Labelled photos from "final_dataset", an image-classification folder in SliMac16/projekt_inz. The possible labels are: anomaly, clean.

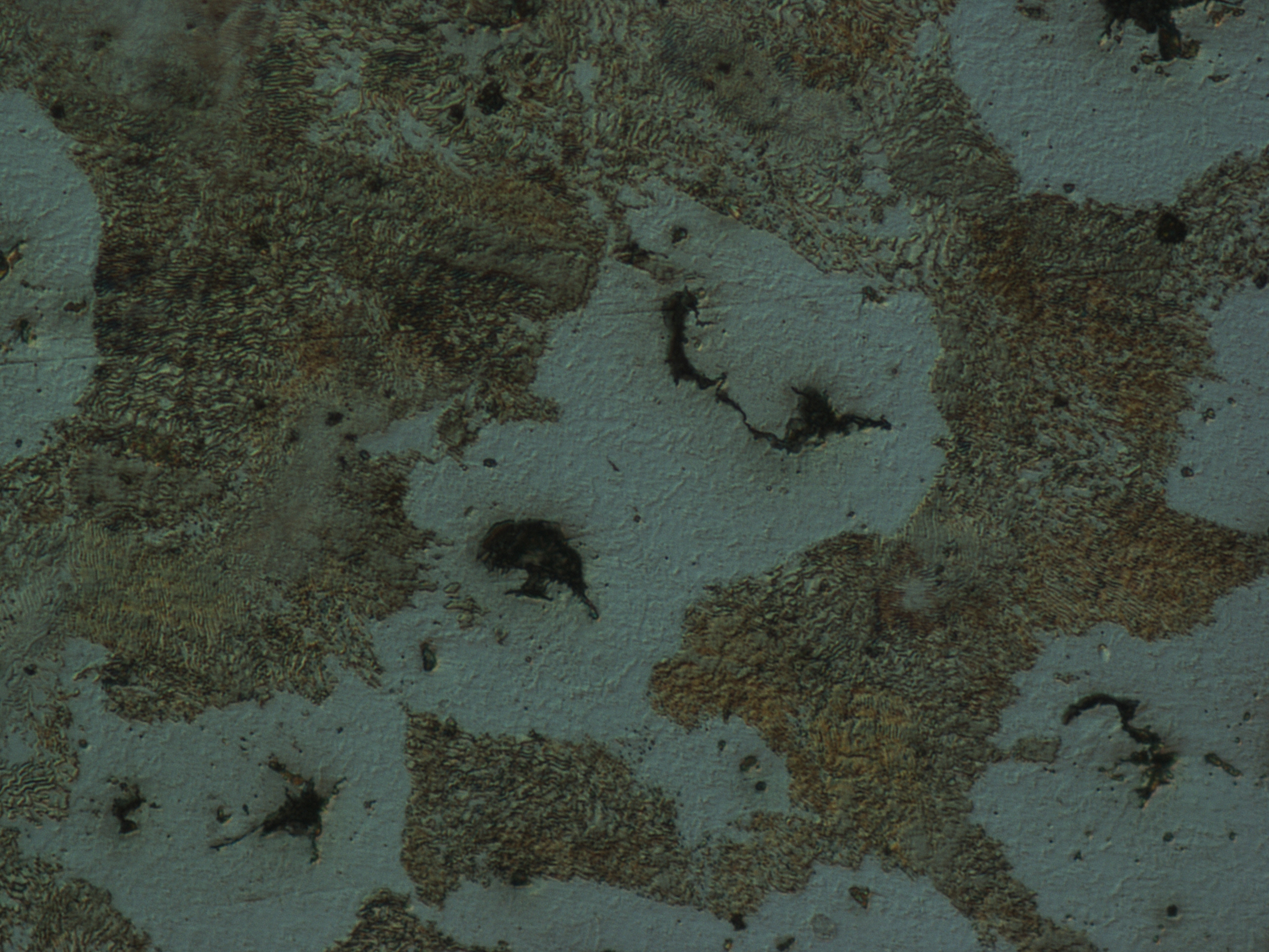
Label: clean

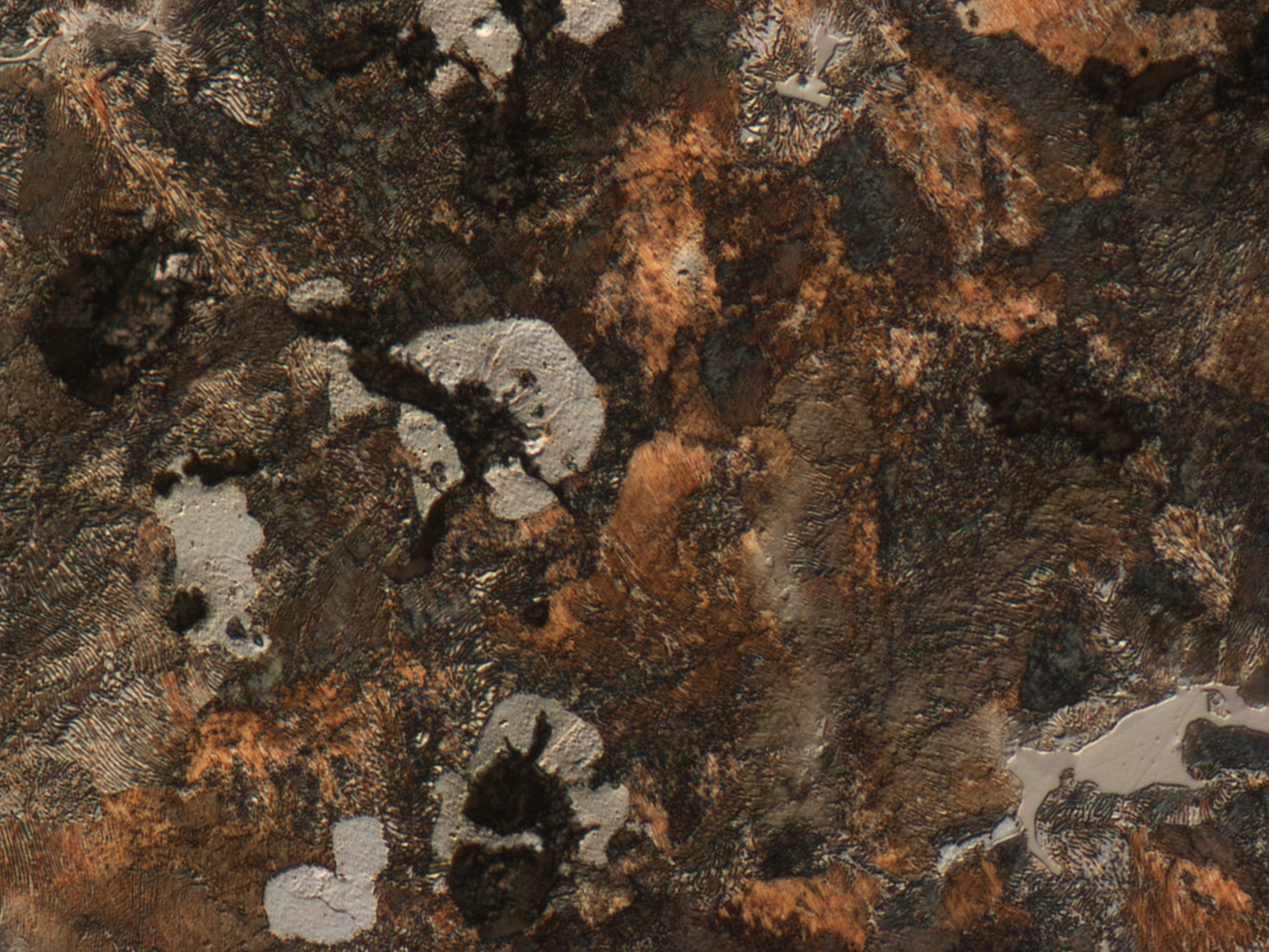
Label: clean

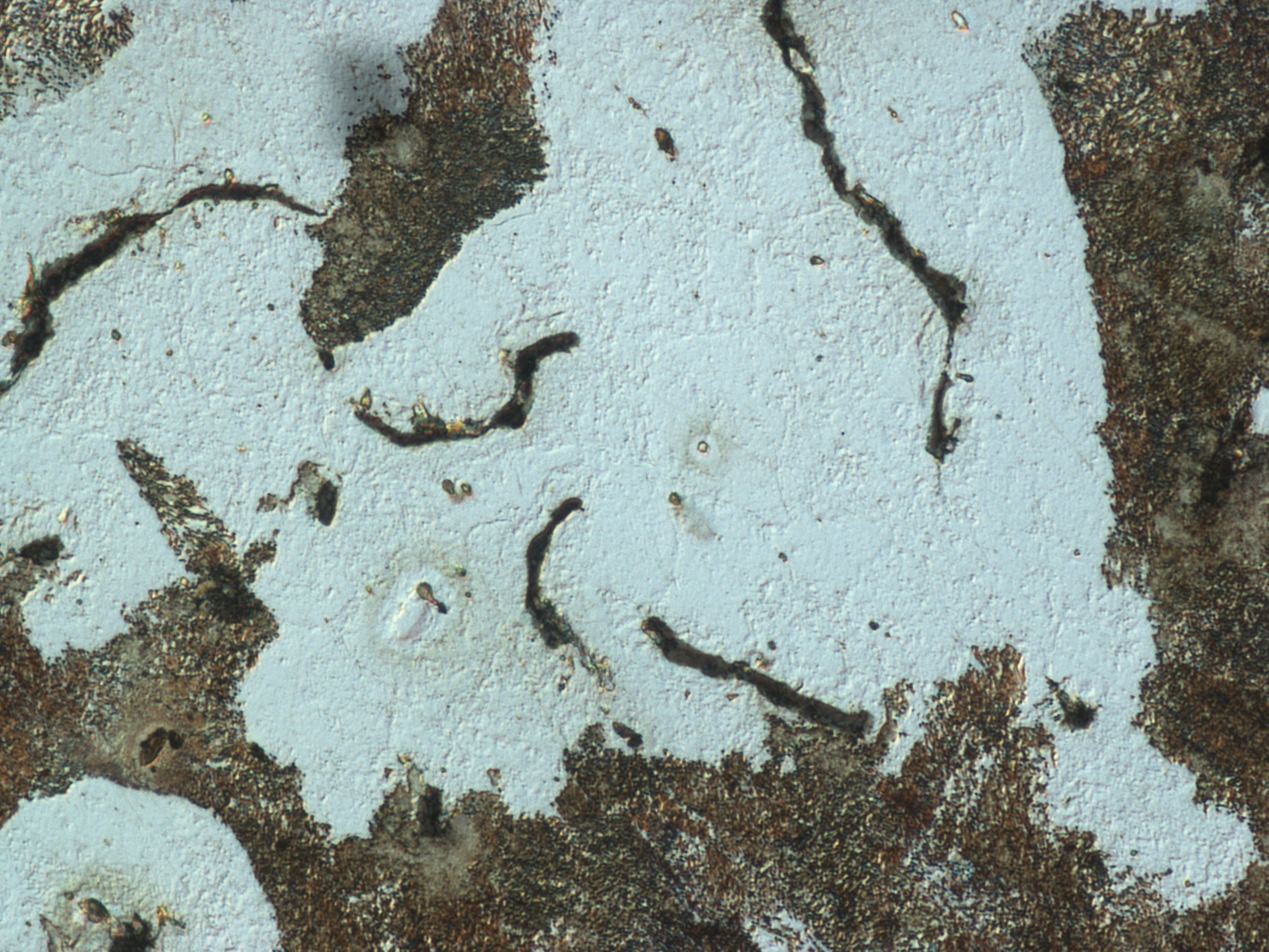
Label: anomaly

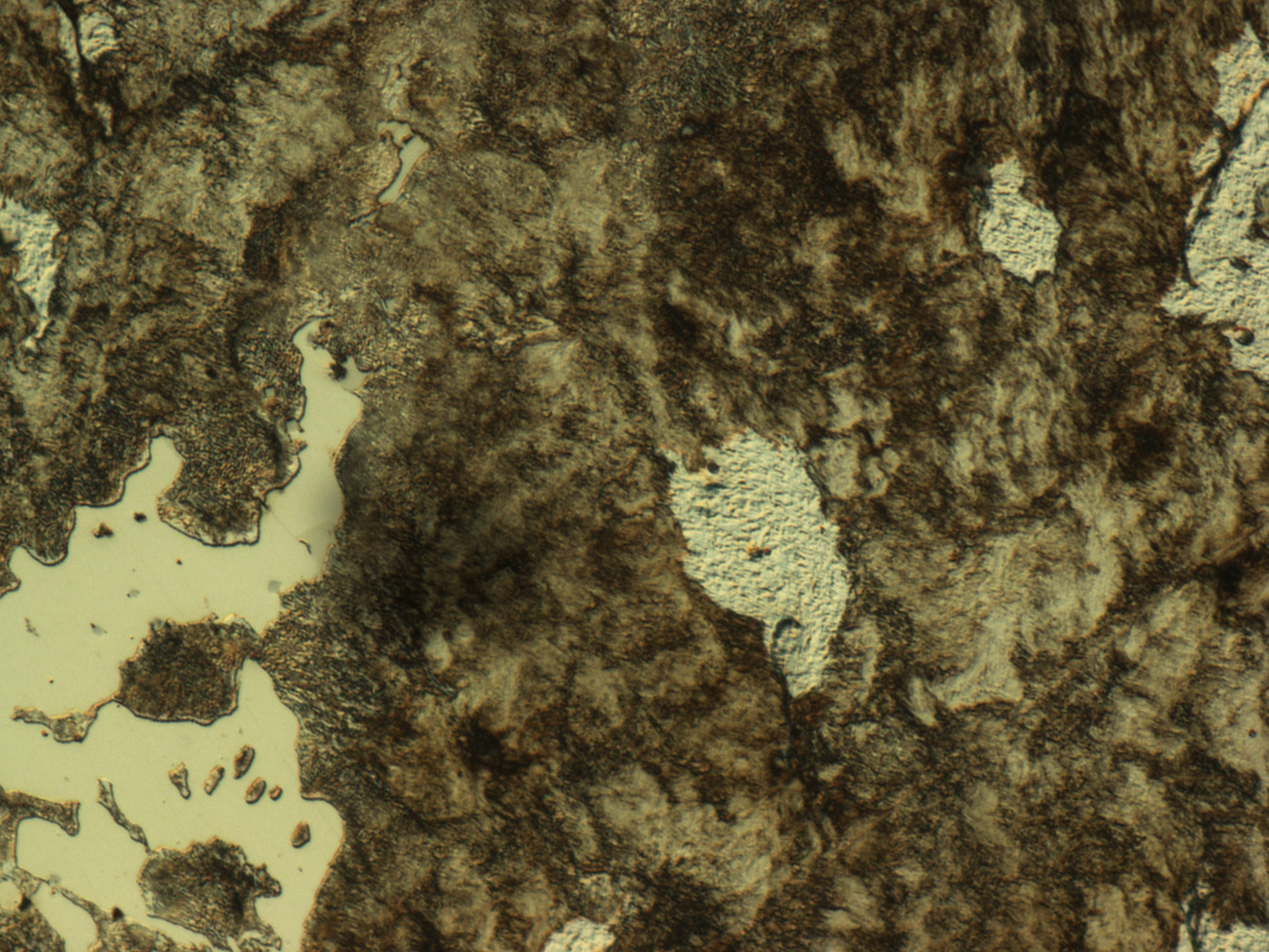
Label: anomaly

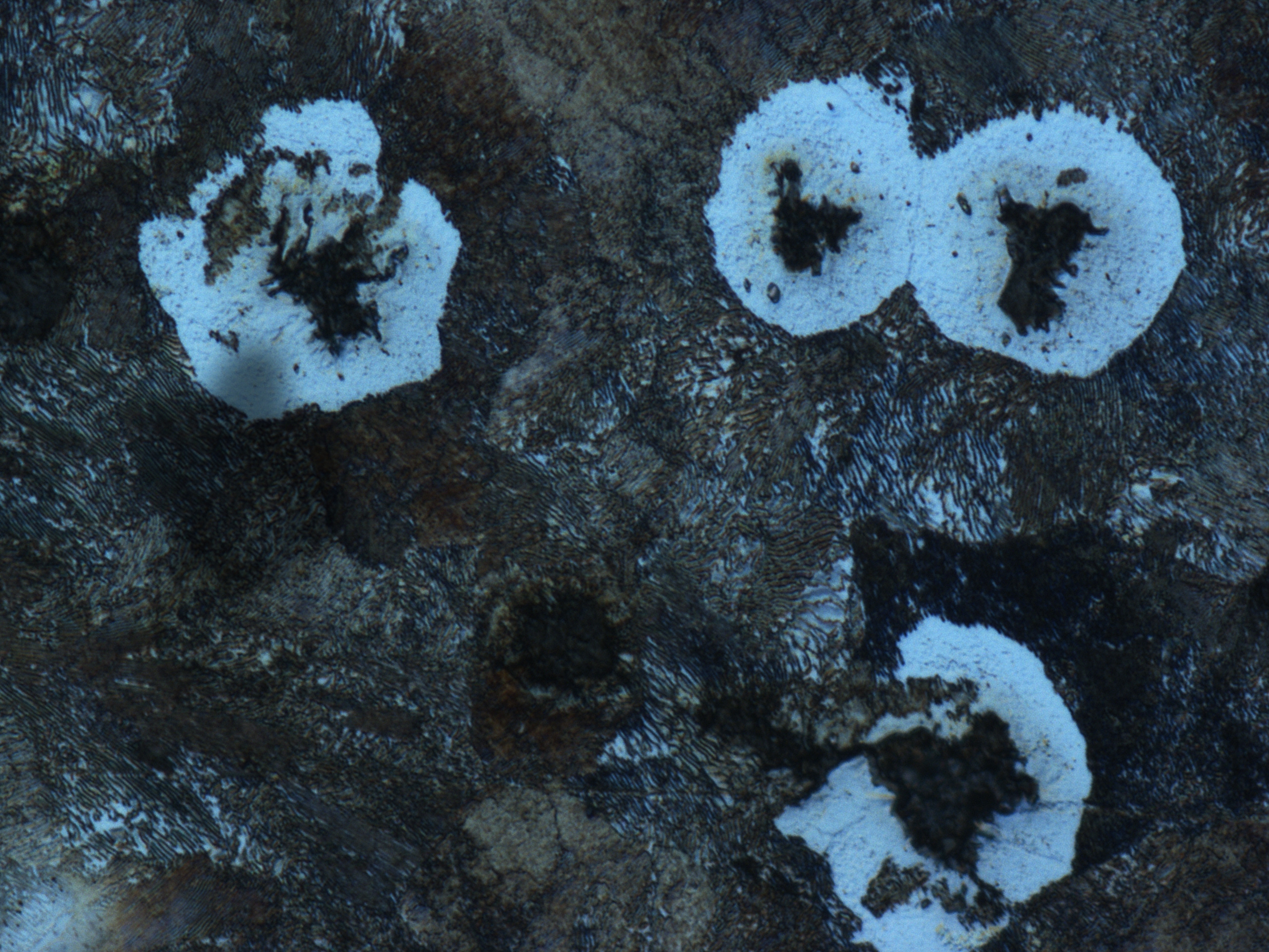
Label: anomaly

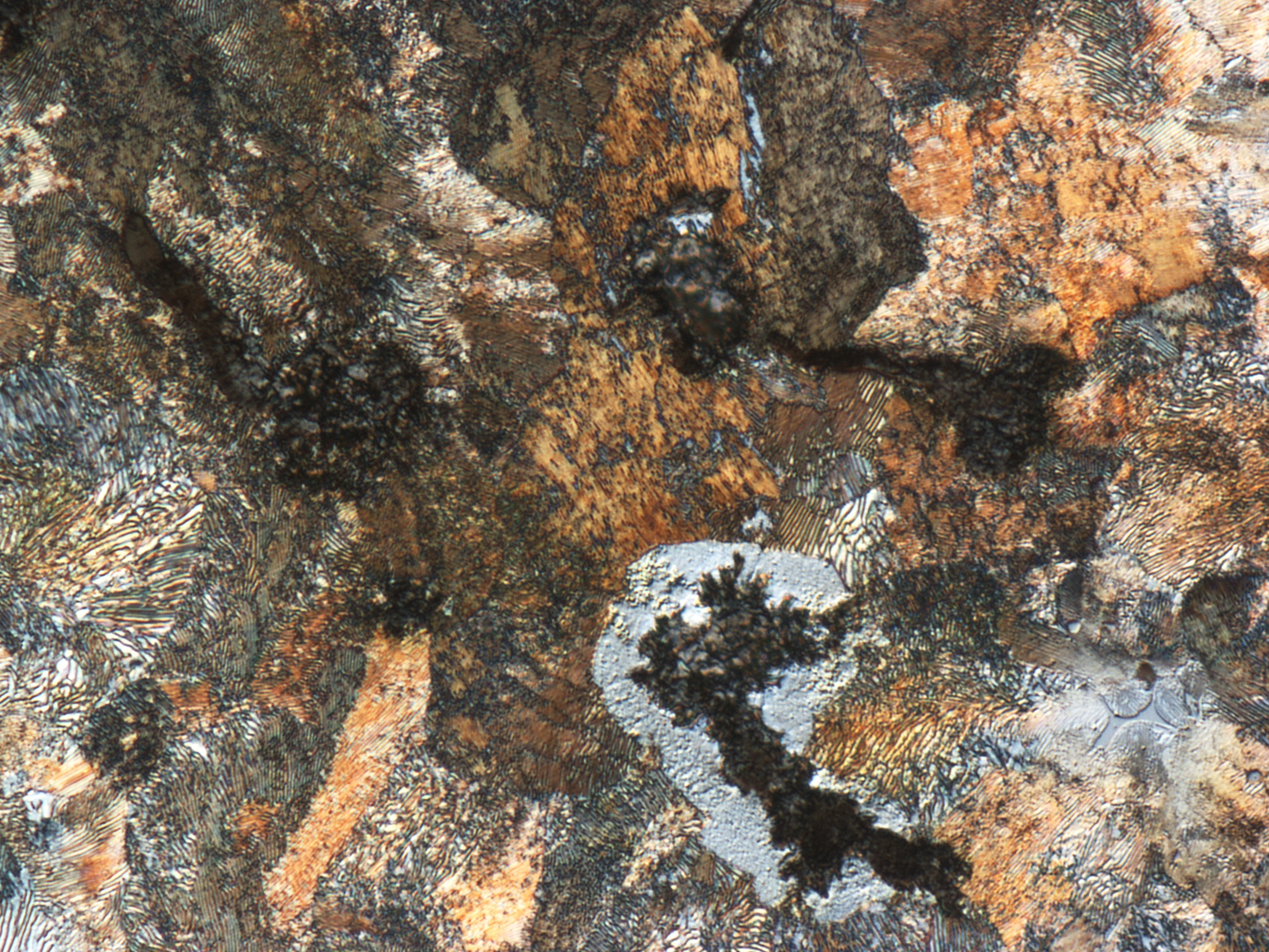
Label: clean
